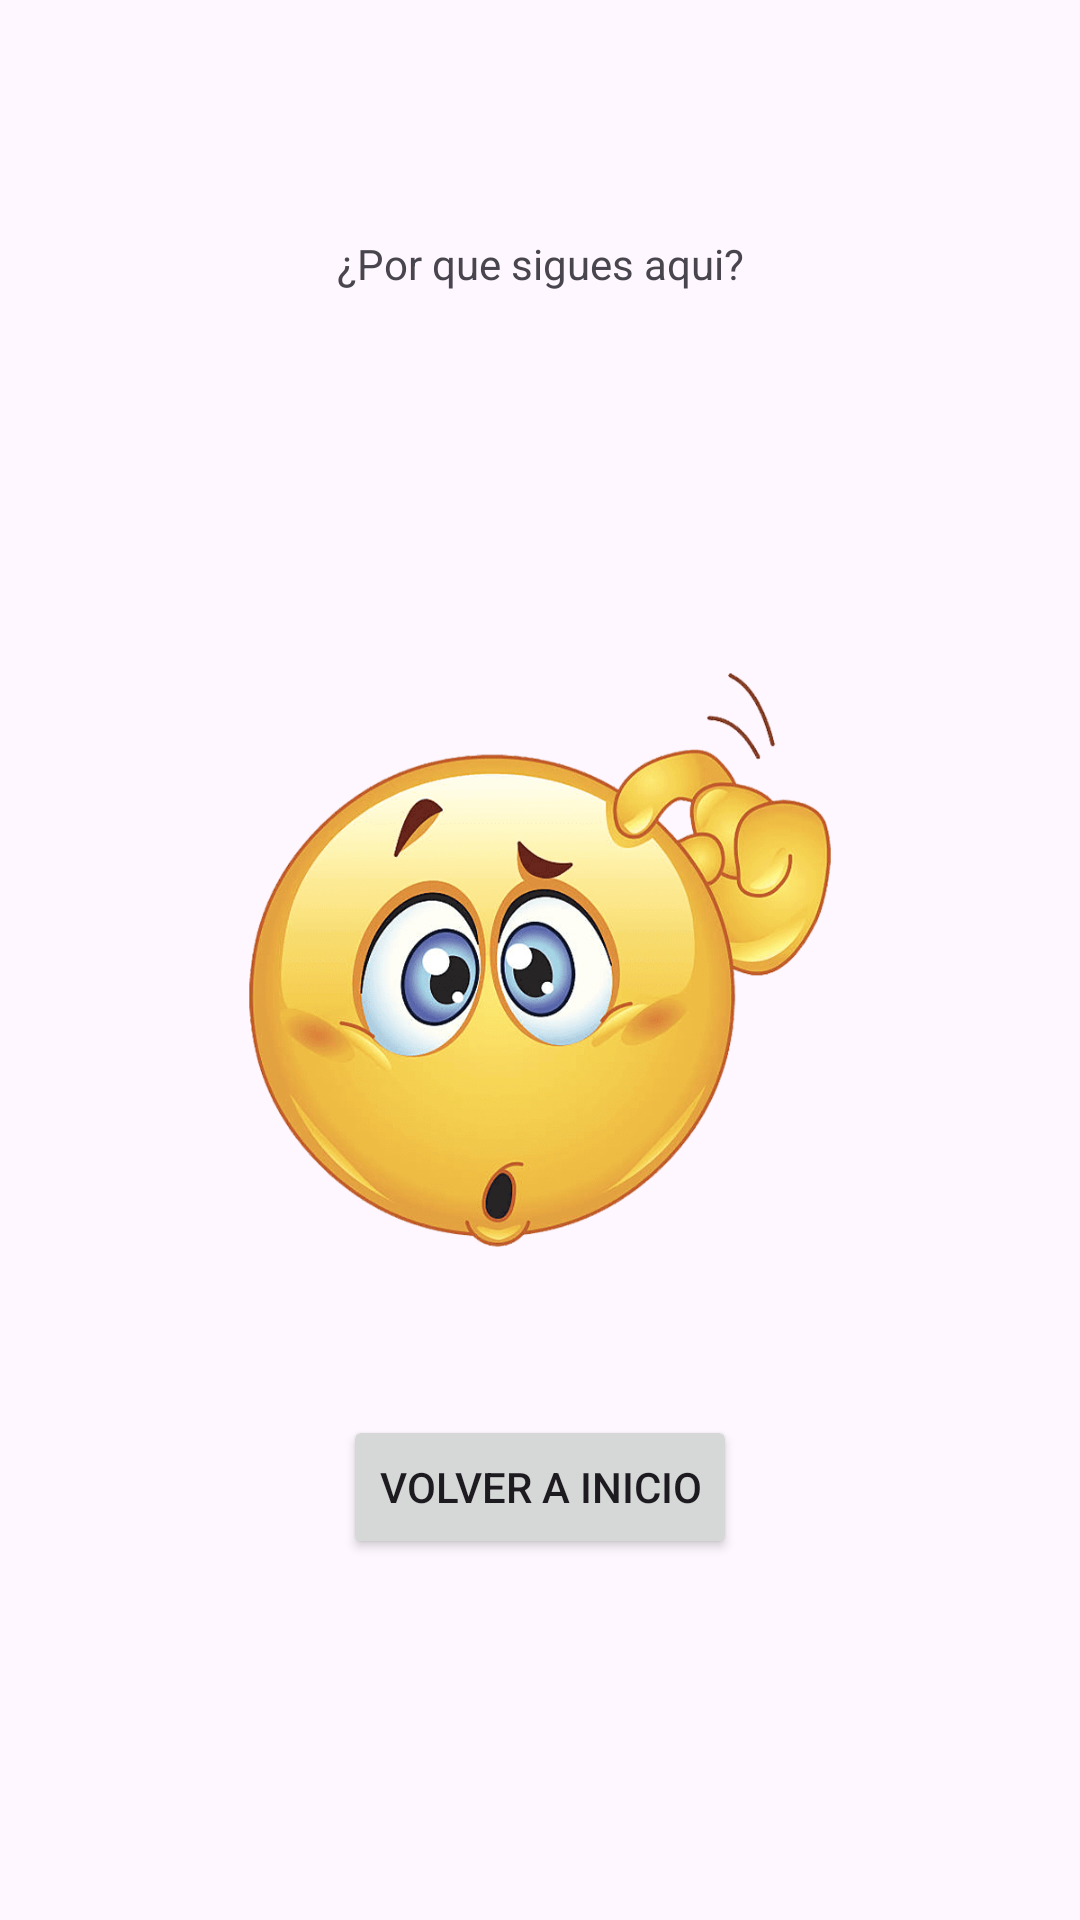

Here is an Android app screen rendered from its layout file. Give the layout XML and the strings, colors and styles it references.
<!-- AndroidManifest.xml: application theme Theme.Topic7 -->
<!-- res/layout/activity_main_5.xml -->
<?xml version="1.0" encoding="utf-8"?>
<androidx.constraintlayout.widget.ConstraintLayout xmlns:android="http://schemas.android.com/apk/res/android"
    xmlns:app="http://schemas.android.com/apk/res-auto"
    xmlns:tools="http://schemas.android.com/tools"
    android:id="@+id/main"
    android:layout_width="match_parent"
    android:layout_height="match_parent"
    tools:context=".MainActivity">

    <TextView
        android:layout_width="wrap_content"
        android:layout_height="wrap_content"
        android:text="¿Por que sigues aqui?"
        app:layout_constraintBottom_toBottomOf="parent"
        app:layout_constraintEnd_toEndOf="parent"
        app:layout_constraintStart_toStartOf="parent"
        app:layout_constraintTop_toTopOf="parent"
        app:layout_constraintVertical_bias="0.126" />

    <Button
        android:id="@+id/buttonSig5"
        android:layout_width="wrap_content"
        android:layout_height="wrap_content"
        android:text="Volver a inicio"
        app:layout_constraintBottom_toBottomOf="parent"
        app:layout_constraintEnd_toEndOf="parent"
        app:layout_constraintStart_toStartOf="parent"
        app:layout_constraintTop_toTopOf="parent"
        app:layout_constraintVertical_bias="0.797"
        tools:ignore="MissingConstraints" />

    <ImageView
        android:id="@+id/imageWaltuh"
        android:layout_width="wrap_content"
        android:layout_height="wrap_content"
        app:srcCompat="@drawable/pq"
        tools:ignore="MissingConstraints"
        tools:layout_editor_absoluteX="0dp"
        tools:layout_editor_absoluteY="-2dp" />


</androidx.constraintlayout.widget.ConstraintLayout>
<!-- resources referenced by this layout -->
<resources>
  <!-- drawable pq: png bitmap (drawable, 89961 bytes) -->
  <style name="Theme.Topic7" parent="Base.Theme.Topic7" />
  <style name="Base.Theme.Topic7" parent="Theme.Material3.DayNight.NoActionBar">
          
          
      </style>
</resources>
